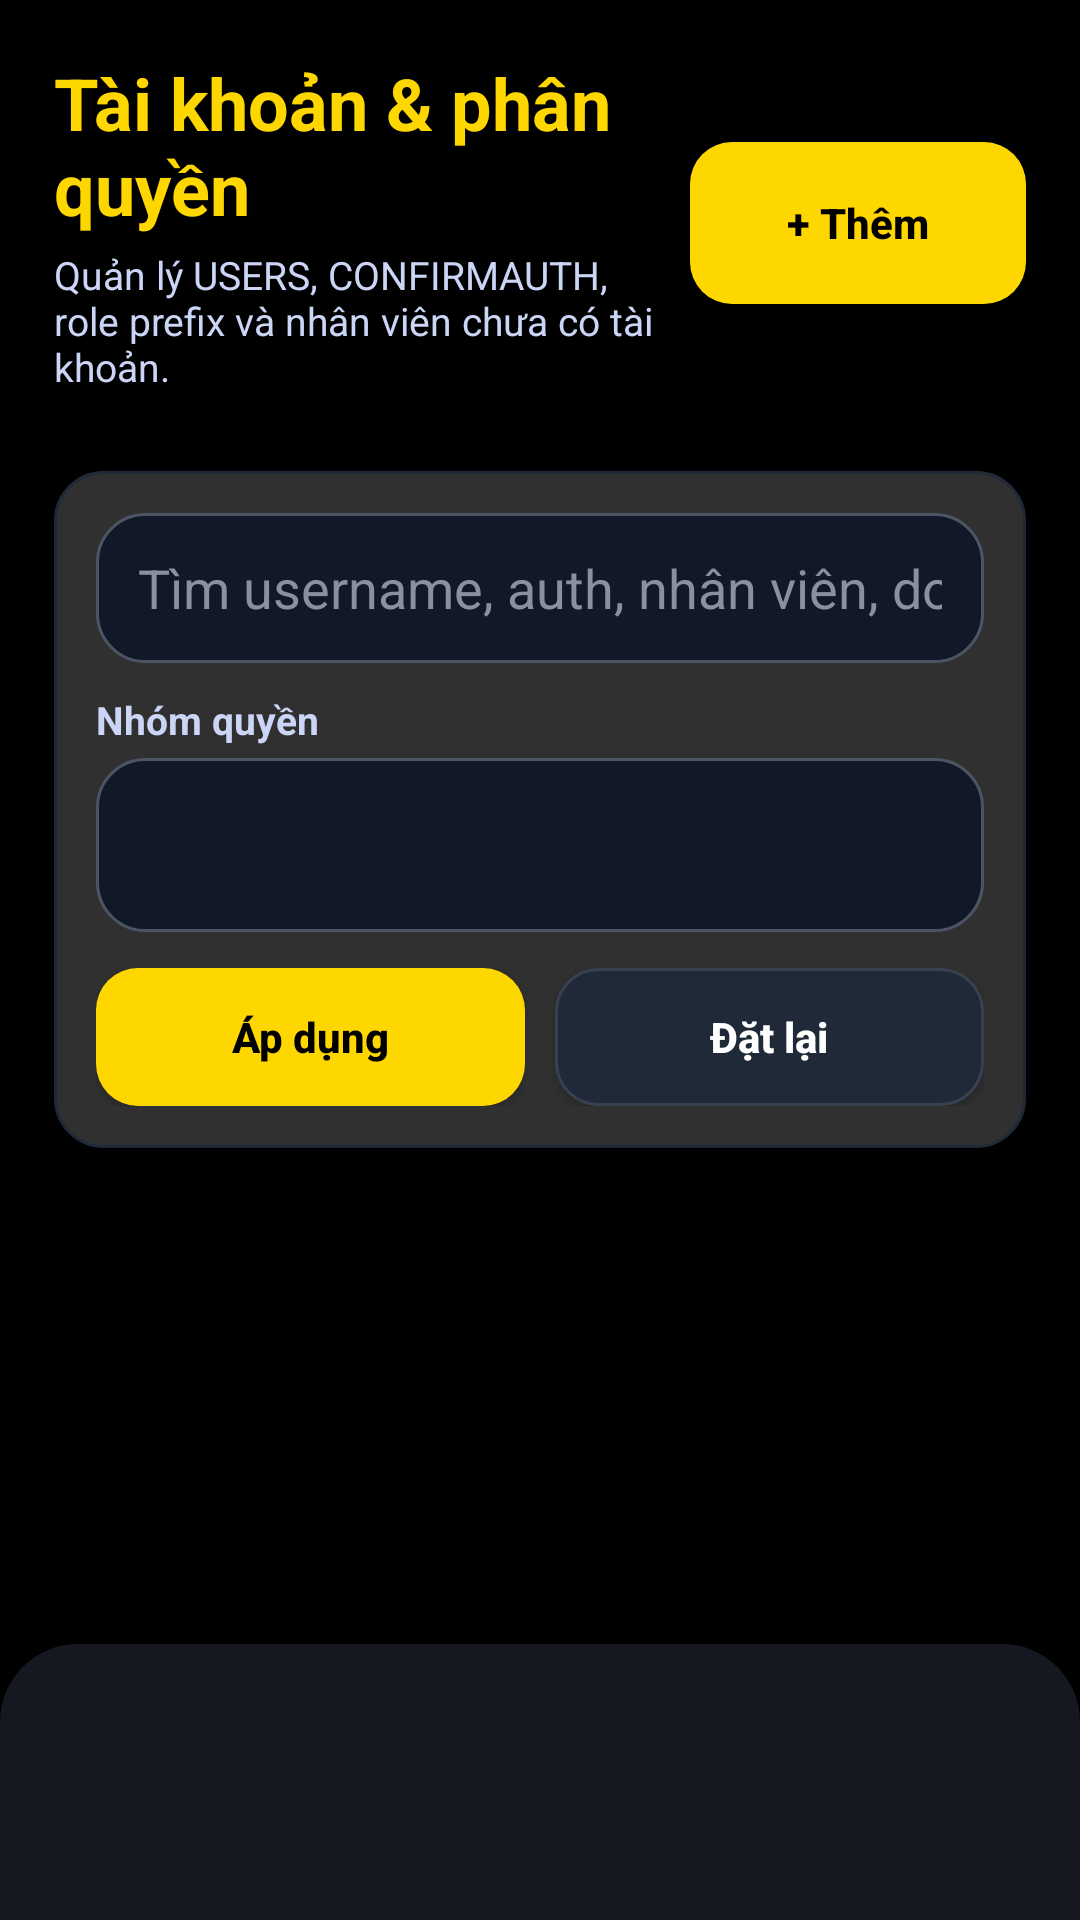

This screen was rendered from an Android layout file. Write that file and the resources it references.
<!-- AndroidManifest.xml: application theme Theme.SubjectDemo -->
<!-- res/layout/activity_admin_roles.xml -->
<?xml version="1.0" encoding="utf-8"?>
<FrameLayout xmlns:android="http://schemas.android.com/apk/res/android"
    android:layout_width="match_parent"
    android:layout_height="match_parent"
    android:background="#000000">

    <LinearLayout
        android:layout_width="match_parent"
        android:layout_height="match_parent"
        android:orientation="vertical">

        <LinearLayout
            android:id="@+id/layoutAdminRoleHeader"
            android:layout_width="match_parent"
            android:layout_height="wrap_content"
            android:background="#000000"
            android:elevation="8dp"
            android:gravity="center_vertical"
            android:orientation="horizontal"
            android:paddingLeft="18dp"
            android:paddingRight="18dp"
            android:paddingTop="18dp"
            android:paddingBottom="14dp">

            <LinearLayout
                android:layout_width="0dp"
                android:layout_height="wrap_content"
                android:layout_weight="1"
                android:orientation="vertical">

                <TextView
                    android:layout_width="match_parent"
                    android:layout_height="wrap_content"
                    android:text="Tài khoản &amp; phân quyền"
                    android:textColor="#FFD700"
                    android:textSize="24sp"
                    android:textStyle="bold" />

                <TextView
                    android:layout_width="match_parent"
                    android:layout_height="wrap_content"
                    android:layout_marginTop="4dp"
                    android:text="Quản lý USERS, CONFIRMAUTH, role prefix và nhân viên chưa có tài khoản."
                    android:textColor="#CBD5F5"
                    android:textSize="13sp" />
            </LinearLayout>

            <Button
                android:id="@+id/btnAddAdminAccount"
                android:layout_width="112dp"
                android:layout_height="54dp"
                android:layout_marginLeft="10dp"
                android:background="@drawable/hr_logout_bg"
                android:backgroundTint="@null"
                android:text="+ Thêm"
                android:textAllCaps="false"
                android:textColor="#000000"
                android:textSize="14sp"
                android:textStyle="bold" />
        </LinearLayout>

        <ScrollView
            android:id="@+id/scrollAdminRole"
            android:layout_width="match_parent"
            android:layout_height="0dp"
            android:layout_weight="1"
            android:fillViewport="true">

            <LinearLayout
                android:id="@+id/layoutAdminRoleBody"
                android:layout_width="match_parent"
                android:layout_height="wrap_content"
                android:orientation="vertical"
                android:paddingLeft="18dp"
                android:paddingRight="18dp"
                android:paddingTop="12dp"
                android:paddingBottom="128dp">

                <LinearLayout
                    android:id="@+id/layoutAdminRoleFilter"
                    android:layout_width="match_parent"
                    android:layout_height="wrap_content"
                    android:background="@drawable/hr_card_bg"
                    android:orientation="vertical"
                    android:padding="14dp"
                    android:layout_marginBottom="14dp">

                    <EditText
                        android:id="@+id/edtSearchAdminRole"
                        android:layout_width="match_parent"
                        android:layout_height="50dp"
                        android:background="@drawable/employee_input_bg"
                        android:hint="Tìm username, auth, nhân viên, doanh nghiệp..."
                        android:paddingLeft="14dp"
                        android:paddingRight="14dp"
                        android:singleLine="true"
                        android:textColor="#E5E7EB"
                        android:textColorHint="#8B90A0" />

                    <TextView
                        android:layout_width="wrap_content"
                        android:layout_height="wrap_content"
                        android:layout_marginTop="10dp"
                        android:layout_marginBottom="4dp"
                        android:text="Nhóm quyền"
                        android:textColor="#CBD5F5"
                        android:textSize="13sp"
                        android:textStyle="bold" />

                    <Spinner
                        android:id="@+id/spnAdminRoleFilter"
                        android:layout_width="match_parent"
                        android:layout_height="58dp"
                        android:background="@drawable/employee_input_bg"
                        android:paddingLeft="10dp"
                        android:paddingRight="10dp" />

                    <LinearLayout
                        android:layout_width="match_parent"
                        android:layout_height="wrap_content"
                        android:layout_marginTop="12dp"
                        android:orientation="horizontal">

                        <Button
                            android:id="@+id/btnApplyAdminRoleFilter"
                            android:layout_width="0dp"
                            android:layout_height="46dp"
                            android:layout_weight="1"
                            android:background="@drawable/hr_logout_bg"
                            android:backgroundTint="@null"
                            android:text="Áp dụng"
                            android:textAllCaps="false"
                            android:textColor="#000000"
                            android:textStyle="bold" />

                        <Button
                            android:id="@+id/btnResetAdminRoleFilter"
                            android:layout_width="0dp"
                            android:layout_height="46dp"
                            android:layout_marginLeft="10dp"
                            android:layout_weight="1"
                            android:background="@drawable/employee_button_dark_bg"
                            android:backgroundTint="@null"
                            android:text="Đặt lại"
                            android:textAllCaps="false"
                            android:textColor="#FFFFFF"
                            android:textStyle="bold" />
                    </LinearLayout>
                </LinearLayout>

                <LinearLayout
                    android:id="@+id/layoutAdminRoleList"
                    android:layout_width="match_parent"
                    android:layout_height="wrap_content"
                    android:orientation="vertical" />

            </LinearLayout>
        </ScrollView>
    </LinearLayout>

    <LinearLayout
        android:id="@+id/bottomNavContainer"
        android:layout_width="match_parent"
        android:layout_height="92dp"
        android:layout_gravity="bottom"
        android:background="@drawable/bottom_nav_bg"
        android:clipChildren="false"
        android:clipToPadding="false"
        android:gravity="center"
        android:orientation="horizontal"
        android:paddingLeft="8dp"
        android:paddingRight="8dp"
        android:paddingTop="8dp"
        android:paddingBottom="8dp" />

</FrameLayout>
<!-- resources referenced by this layout -->
<resources>
  <!-- drawable bottom_nav_bg (drawable) -->
  <?xml version="1.0" encoding="utf-8"?>
  <shape xmlns:android="http://schemas.android.com/apk/res/android">
      <solid android:color="#151820" />
      <corners
          android:topLeftRadius="26dp"
          android:topRightRadius="26dp" />
  </shape>
  <!-- drawable employee_button_dark_bg (drawable) -->
  <?xml version="1.0" encoding="utf-8"?>
  <shape xmlns:android="http://schemas.android.com/apk/res/android">
      <solid android:color="#1F2937" />
      <stroke
          android:width="1dp"
          android:color="#374151" />
      <corners android:radius="14dp" />
  </shape>
  <!-- drawable employee_input_bg (drawable) -->
  <?xml version="1.0" encoding="utf-8"?>
  <shape xmlns:android="http://schemas.android.com/apk/res/android">
      <solid android:color="#111827" />
      <stroke
          android:width="1dp"
          android:color="#4B5563" />
      <corners android:radius="16dp" />
  </shape>
  <!-- drawable hr_card_bg (drawable) -->
  <?xml version="1.0" encoding="utf-8"?>
  <shape xmlns:android="http://schemas.android.com/apk/res/android">
      <solid android:color="#303030" />
      <stroke
          android:width="1dp"
          android:color="#1F2937" />
      <corners android:radius="16dp" />
  </shape>
  <!-- drawable hr_logout_bg (drawable) -->
  <?xml version="1.0" encoding="utf-8"?>
  <shape xmlns:android="http://schemas.android.com/apk/res/android">
      <solid android:color="#FFD700" />
      <corners android:radius="14dp" />
  </shape>
  <style name="Theme.SubjectDemo" parent="Base.Theme.SubjectDemo" />
  <style name="Base.Theme.SubjectDemo" parent="Theme.Material3.DayNight.NoActionBar">
          <item name="android:statusBarColor">#FFFFFF</item>
          <item name="android:windowLightStatusBar">true</item>
      </style>
</resources>
